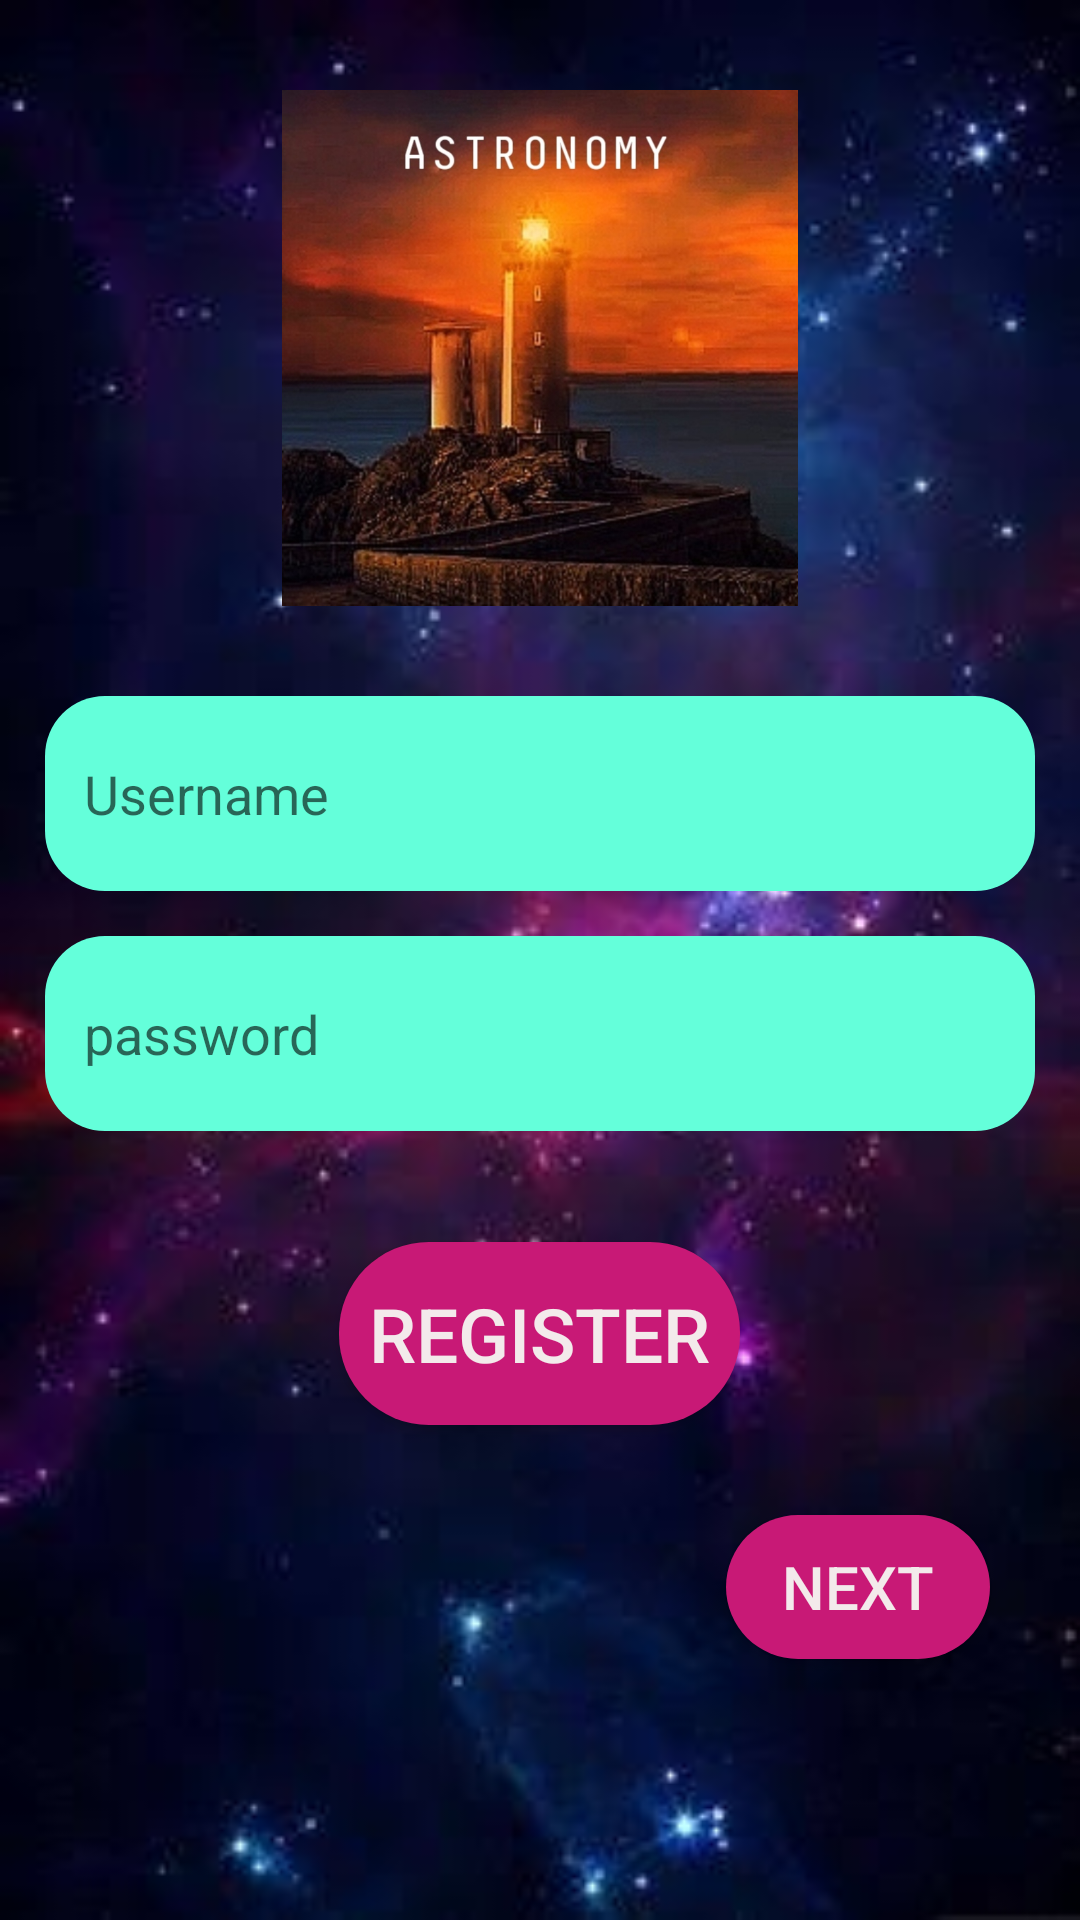

Android layout source for this screen:
<!-- AndroidManifest.xml: application theme AppTheme -->
<!-- res/layout/activity_main.xml -->
<?xml version="1.0" encoding="utf-8"?>
<RelativeLayout
    xmlns:android="http://schemas.android.com/apk/res/android"
    xmlns:app="http://schemas.android.com/apk/res-auto"
    android:layout_width="match_parent"
    android:layout_height="match_parent"
    android:orientation="vertical"
    android:background="@drawable/background1">
<ScrollView
    android:layout_width="match_parent"
    android:layout_height="match_parent"
    android:layout_centerHorizontal="true">
    <RelativeLayout
        android:layout_width="match_parent"
        android:layout_height="match_parent">
    <ImageView

        android:id="@+id/image1"
        android:layout_width="wrap_content"
        android:layout_height="172dp"
        app:srcCompat="@drawable/image1"
      android:layout_margin="30dp" />

    <EditText
        android:inputType="text"
        android:id="@+id/box1"
        android:layout_width="match_parent"
        android:layout_height="65dp"
       android:layout_below="@+id/image1"
       android:layout_marginLeft="15dp"
        android:layout_marginRight="15dp"
        android:background="@drawable/shapes"
        android:hint="Username"
        android:padding="13dp"

        />

    <EditText
        android:inputType="textPassword"
        android:id="@+id/box2"
        android:hint="password"
        android:padding="13dp"
        android:layout_width="match_parent"
        android:layout_height="65dp"
        android:layout_below="@+id/box1"
        android:layout_margin="15dp"
        android:background="@drawable/shapes" />

    <Button
        android:padding="10dp"
        android:id="@+id/button1"
        android:layout_width="wrap_content"
        android:layout_height="61dp"
        android:layout_below="@+id/box2"
        android:layout_centerHorizontal="true"
        android:layout_marginTop="22dp"
        android:background="@drawable/buttons"
        android:text="@string/signup"
        android:textColor="@color/textcolor"
        android:textSize="25dp" />
    <Button
        android:id="@+id/button2"
        android:textColor="@color/textcolor"
        android:background="@drawable/buttons"
        android:layout_width="wrap_content"
        android:layout_height="wrap_content"
        android:layout_below="@+id/button1"
        android:layout_alignParentRight="true"
        android:layout_margin="30dp"
        android:text="@string/Nextpagebutton"
        android:textSize="20dp"/>
       

    <TextView
        android:id="@+id/error"
        android:layout_width="match_parent"
        android:layout_height="wrap_content"
        android:layout_below="@+id/button2"

        android:textColor="#DC0F0F"
        android:textSize="20dp"/>

          </RelativeLayout>


     </ScrollView>

</RelativeLayout>
<!-- resources referenced by this layout -->
<resources>
  <color name="textcolor">#F3EAEB</color>
  <!-- drawable background1: jpeg bitmap (drawable, 10679 bytes) -->
  <!-- drawable buttons (drawable) -->
  <?xml version="1.0" encoding="utf-8"?>
  <shape
      xmlns:android="http://schemas.android.com/apk/res/android"
      android:shape="rectangle">
  <corners
      android:radius="30dp"/>
      <solid
          android:color="@color/buttoncolor"/>
  </shape>
  <!-- drawable image1: jpg bitmap (drawable, 149369 bytes) -->
  <!-- drawable shapes (drawable) -->
  <?xml version="1.0" encoding="utf-8"?>
  <shape
      xmlns:android="http://schemas.android.com/apk/res/android"
     android:shape="rectangle">
  <corners
      android:radius="20dp"/>
      <solid
          android:color="@color/dialogboxcolor"/>
  </shape>
  <string name="Nextpagebutton">NEXT</string>
  <string name="signup">Register</string>
  <style name="AppTheme" parent="Theme.AppCompat.Light.NoActionBar">
          
          <item name="colorPrimary">@color/colorPrimary</item>
          <item name="colorPrimaryDark">@color/colorPrimaryDark</item>
          <item name="colorAccent">@color/colorAccent</item>
  
      </style>
  <color name="buttoncolor">#C81976</color>
  <color name="dialogboxcolor">#64FFDA</color>
  <color name="colorPrimary">#6200EE</color>
  <color name="colorPrimaryDark">#00796B</color>
  <color name="colorAccent">#FF9800</color>
</resources>
